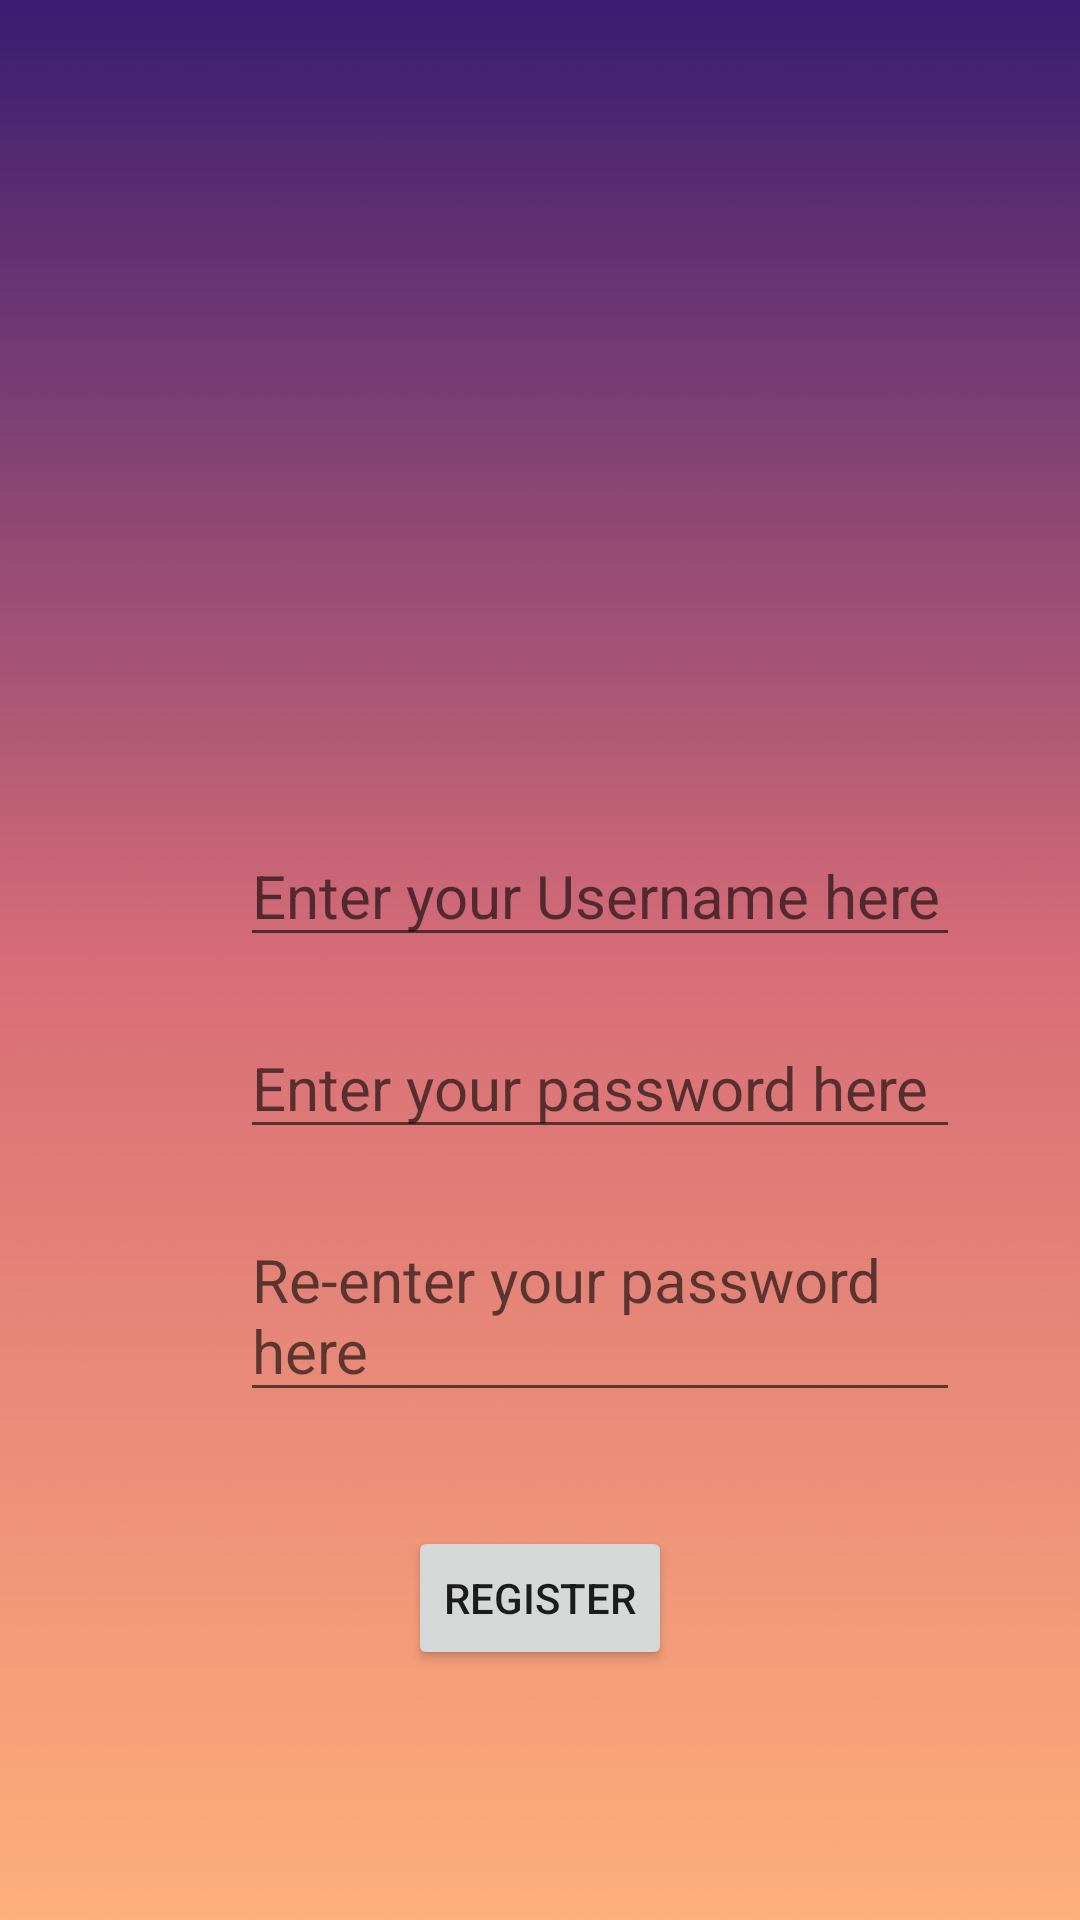

Write the Android layout XML for this screen, with the resource values it uses.
<!-- AndroidManifest.xml: application theme AppTheme -->
<!-- res/layout/activity_main4.xml -->
<?xml version="1.0" encoding="utf-8"?>
<android.support.constraint.ConstraintLayout xmlns:android="http://schemas.android.com/apk/res/android"
    xmlns:app="http://schemas.android.com/apk/res-auto"
    xmlns:tools="http://schemas.android.com/tools"
    android:layout_width="match_parent"
    android:layout_height="match_parent"
    android:background="@drawable/bg2"
    tools:context=".Main4Activity">

    <RelativeLayout
        android:layout_width="wrap_content"
        android:layout_height="match_parent"
        tools:layout_editor_absoluteX="0dp"
        tools:layout_editor_absoluteY="321dp">

        <EditText
            android:id="@+id/user"
            android:layout_width="match_parent"
            android:layout_height="wrap_content"
            android:layout_marginLeft="80dp"
            android:layout_marginTop="275dp"
            android:layout_marginRight="40dp"
            android:hint="Enter your Username here"
            android:text=""
            android:textSize="20dp" />

        <EditText
            android:id="@+id/password"
            android:layout_width="match_parent"
            android:layout_height="wrap_content"
            android:layout_below="@+id/user"
            android:layout_marginLeft="80dp"
            android:layout_marginRight="40dp"
            android:hint="Enter your password here"
            android:paddingTop="30dp"
            android:textSize="20dp"
            android:password="true"/>

        <EditText
            android:id="@+id/passwordReentry"
            android:layout_width="match_parent"
            android:layout_height="wrap_content"
            android:layout_below="@+id/password"
            android:layout_marginLeft="80dp"
            android:layout_marginRight="40dp"
            android:hint="Re-enter your password here"
            android:paddingTop="30dp"
            android:textSize="20dp"
            android:password="true"/>


        <Button
            android:layout_width="wrap_content"
            android:layout_height="wrap_content"
            android:layout_below="@+id/passwordReentry"
            android:layout_centerHorizontal="true"
            android:layout_marginTop="38dp"
            android:text="Register"
            android:id="@+id/register"/>

    </RelativeLayout>

</android.support.constraint.ConstraintLayout>
<!-- resources referenced by this layout -->
<resources>
  <!-- drawable bg2: png bitmap (drawable, 31035 bytes) -->
  <style name="AppTheme" parent="Theme.AppCompat.Light.DarkActionBar">
          
          <item name="android:windowBackground">@color/lamboghini</item>
          <item name="colorPrimary">@color/colorPrimary</item>
          <item name="colorPrimaryDark">@color/colorPrimaryDark</item>
          <item name="colorAccent">@color/colorAccent</item>
      </style>
  <color name="lamboghini">#EF9B53</color>
  <color name="colorPrimary">#008577</color>
  <color name="colorPrimaryDark">#00574B</color>
  <color name="colorAccent">#D81B60</color>
</resources>
